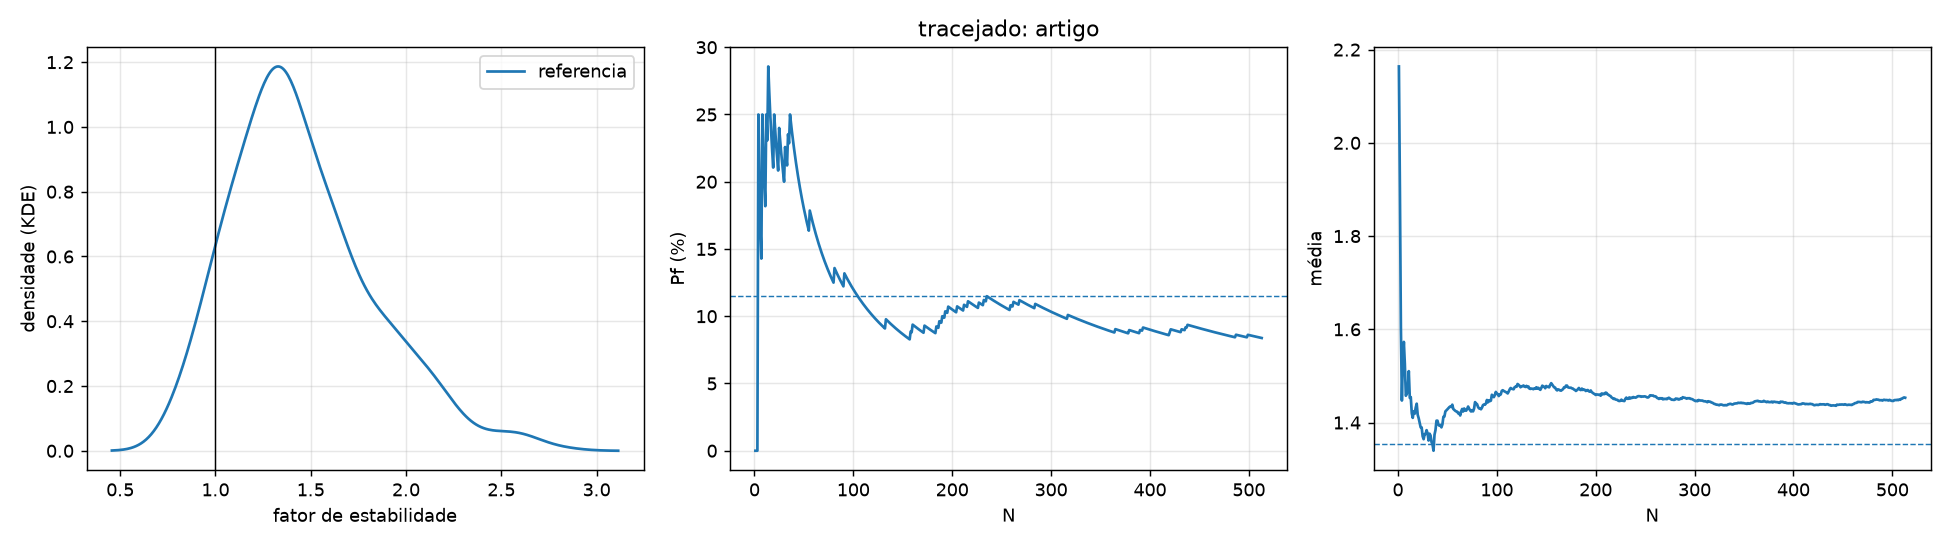

The data file committed next to this chart (first rows):
amostra, fator, limite_superior, status, passos, iteracoes, cortes, tempo_s, c_medio, phi_medio, kv_medio
0, 2.156, 2.171, ok, 6, 72, 8, 6.482, 13.4, 31.32, 0.7703
1, 1.636, 1.646, ok, 5, 71, 8, 6.475, 10.94, 30.9, 1.219
2, 1.003, 1.013, ok, 5, 74, 8, 6.703, 8.583, 28.09, 0.5264
3, 0.9727, 0.9801, ok, 6, 91, 9, 8.272, 8.37, 29.4, 1.066
4, 1.868, 1.881, ok, 8, 107, 10, 9.644, 11.79, 28.87, 1.076
5, 1.769, 1.78, ok, 7, 97, 9, 8.453, 9.978, 30.44, 1.845
6, 1.236, 1.246, ok, 5, 72, 8, 6.673, 10.25, 29.33, 1.821
7, 0.9788, 0.9837, ok, 5, 80, 9, 7.158, 9.213, 28.86, 1.03
8, 1.492, 1.503, ok, 6, 85, 9, 7.386, 10.65, 30.71, 0.6554
9, 1.557, 1.567, ok, 5, 74, 8, 6.527, 10.4, 31.56, 0.8254
10, 1.886, 1.901, ok, 6, 84, 8, 7.369, 11.72, 29.18, 1.019
11, 0.8184, 0.825, ok, 4, 68, 8, 5.878, 6.804, 25.72, 0.9447
12, 1.471, 1.478, ok, 6, 81, 9, 7.051, 11.8, 27.51, 1.273
13, 0.9689, 0.9763, ok, 5, 76, 9, 6.863, 8.574, 28.27, 0.7432
14, 1.264, 1.274, ok, 5, 76, 8, 6.47, 10.05, 30.08, 0.8436
15, 1.629, 1.644, ok, 5, 69, 8, 5.98, 9.199, 32.35, 1.258
16, 1.333, 1.34, ok, 5, 80, 9, 6.814, 10.25, 30, 1.017
17, 1.646, 1.66, ok, 6, 81, 8, 6.552, 11.04, 30.65, 1.18
18, 1.586, 1.597, ok, 6, 87, 9, 7.376, 9.39, 33.23, 1.785
19, 0.9595, 0.9669, ok, 6, 88, 9, 7.319, 8.062, 29.95, 1.546
20, 1.258, 1.264, ok, 4, 65, 8, 5.426, 7.908, 28.58, 1.096
21, 1.188, 1.196, ok, 3, 50, 7, 4.579, 9.593, 28.74, 1.708
22, 1.172, 1.183, ok, 6, 84, 9, 7.197, 10.45, 28.76, 1.096
23, 1.385, 1.393, ok, 6, 91, 9, 7.558, 10.57, 29.03, 0.6321
24, 0.9128, 0.9178, ok, 4, 70, 9, 6.023, 9.032, 27.46, 0.6702
25, 1.201, 1.211, ok, 4, 64, 8, 5.729, 8.398, 28.06, 0.9435
26, 1.646, 1.66, ok, 6, 74, 8, 6.626, 10.96, 30.27, 1.452
27, 1.381, 1.391, ok, 5, 74, 8, 6.239, 11.23, 26.7, 1.121
28, 1.609, 1.623, ok, 4, 55, 7, 4.786, 9.871, 30.98, 1.083
29, 1.161, 1.172, ok, 7, 97, 9, 8.756, 8.509, 30.2, 1.031
30, 0.9062, 0.915, ok, 3, 52, 7, 4.59, 7.455, 29.82, 1.202
31, 1.827, 1.838, ok, 6, 84, 9, 7.366, 10.95, 29.05, 0.7754
32, 1.24, 1.25, ok, 4, 61, 8, 5.196, 8.315, 28.31, 0.9042
33, 0.8884, 0.894, ok, 6, 96, 10, 8.6, 8.188, 30.72, 0.7242
34, 1.172, 1.183, ok, 6, 91, 9, 7.659, 8.102, 30.1, 0.6781
35, 0.8711, 0.8777, ok, 4, 70, 8, 5.868, 7.157, 27.99, 0.9472
36, 2.6, 2.622, ok, 7, 89, 8, 7.65, 13.68, 30.61, 0.9991
37, 1.754, 1.764, ok, 6, 83, 8, 7.295, 10.63, 30.3, 1.412
38, 2.156, 2.171, ok, 6, 82, 8, 7.515, 11.52, 31.67, 1.185
39, 1.398, 1.412, ok, 4, 60, 7, 5.199, 9.596, 31.56, 0.8302
40, 1.046, 1.052, ok, 6, 89, 10, 7.702, 9.215, 33.02, 1.538
41, 1.293, 1.3, ok, 4, 67, 8, 5.575, 10.03, 29.53, 0.8734
42, 1.468, 1.479, ok, 6, 85, 9, 7.362, 10.68, 28.58, 0.9864
43, 1.157, 1.167, ok, 5, 79, 8, 6.742, 8.525, 31.93, 1.126
44, 1.679, 1.693, ok, 6, 83, 8, 7.067, 12.1, 26.95, 0.7282
45, 2.137, 2.15, ok, 5, 72, 7, 5.953, 10.75, 34.97, 1.471
46, 1.425, 1.435, ok, 5, 72, 8, 6.15, 10.12, 30.45, 1.458
47, 1.941, 1.952, ok, 6, 83, 9, 7.368, 11.8, 34.6, 0.6428
48, 1.517, 1.532, ok, 6, 85, 8, 7.312, 8.591, 31.31, 0.7168
49, 1.538, 1.55, ok, 8, 111, 10, 9.552, 9.957, 29.75, 0.9679
50, 1.548, 1.556, ok, 7, 97, 10, 8.42, 10.1, 29.32, 0.7947
51, 1.548, 1.556, ok, 7, 100, 10, 8.785, 9.934, 31.3, 0.9386
52, 1.507, 1.518, ok, 6, 82, 9, 7.12, 11.17, 28.96, 1.373
53, 1.36, 1.371, ok, 7, 96, 9, 8.503, 9.531, 30.59, 0.5118
54, 1.703, 1.714, ok, 6, 87, 9, 7.649, 8.172, 30.44, 1.102
55, 0.9216, 0.9266, ok, 5, 80, 9, 7.089, 8.694, 25.9, 0.7457
56, 1.313, 1.323, ok, 5, 71, 8, 6.122, 10.25, 28.85, 0.9711
57, 1.305, 1.316, ok, 6, 83, 9, 7.262, 10.87, 28.37, 1.021
58, 1.341, 1.351, ok, 5, 77, 8, 6.821, 9.845, 31.99, 0.658
59, 1.387, 1.398, ok, 6, 90, 9, 7.733, 8.849, 29.81, 1.552
... 453 more rows
